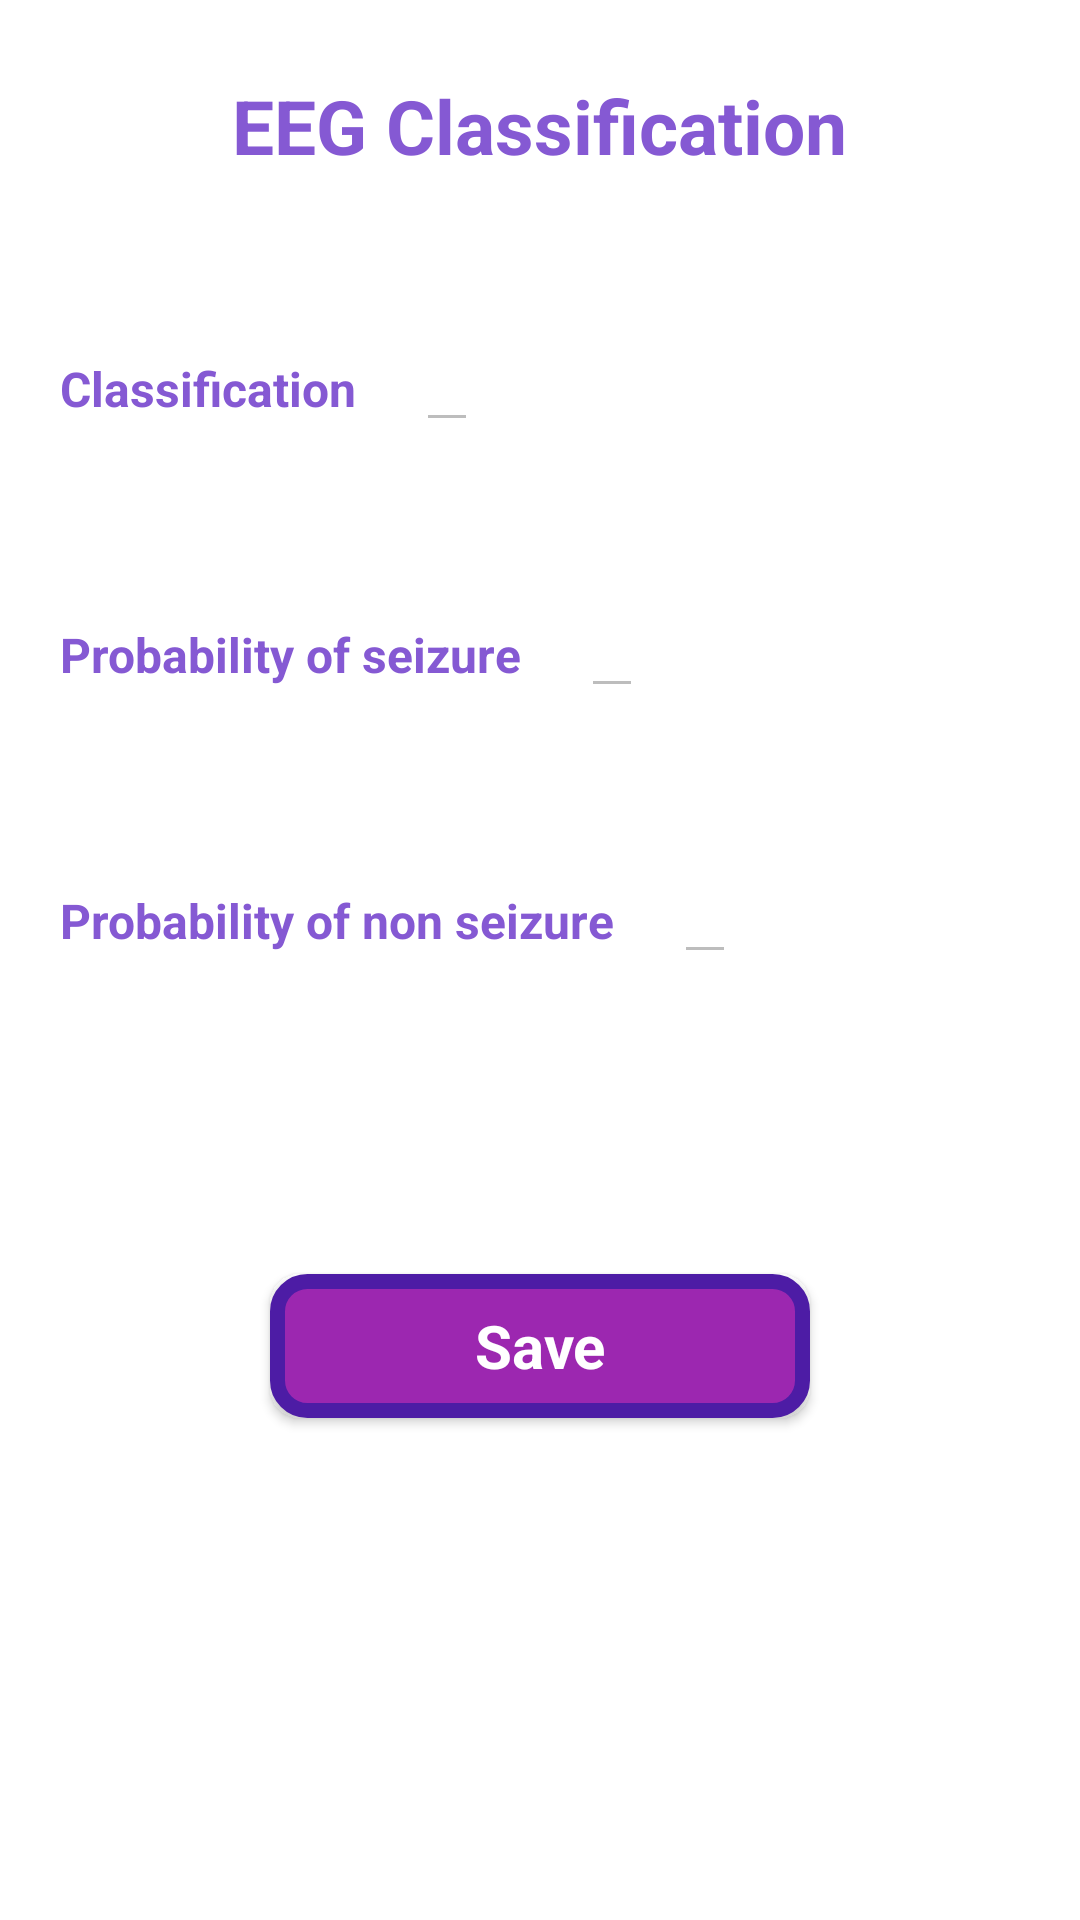

Produce the Android XML layout that renders to this screen, including the resource entries it uses.
<!-- AndroidManifest.xml: application theme Theme.Final -->
<!-- res/layout/activity_eegresult.xml -->
<?xml version="1.0" encoding="utf-8"?>
<LinearLayout xmlns:android="http://schemas.android.com/apk/res/android"
    xmlns:app="http://schemas.android.com/apk/res-auto"
    xmlns:tools="http://schemas.android.com/tools"
    android:layout_width="match_parent"
    android:layout_height="match_parent"
    android:background="@color/white"
    android:orientation="vertical"
    tools:context=".EEGResult">

    <TextView
        android:layout_width="wrap_content"
        android:layout_height="wrap_content"
        android:layout_gravity="center"
        android:layout_marginTop="25dp"
        android:text="@string/eeg_classification"
        android:textColor="@color/text"
        android:textSize="25sp"
        android:textStyle="bold" />

    <LinearLayout
        android:layout_width="match_parent"
        android:layout_height="wrap_content"
        android:layout_marginTop="50dp"
        android:orientation="horizontal">

        <TextView
            android:layout_width="wrap_content"
            android:layout_height="wrap_content"
            android:layout_marginStart="20dp"
            android:text="@string/classification"
            android:textColor="@color/text"
            android:textSize="16sp"
            android:textStyle="bold" />

        <EditText
            android:id="@+id/classificationEEG"
            android:layout_width="wrap_content"
            android:layout_height="wrap_content"
            android:layout_marginStart="20dp"
            android:enabled="false"
            android:textSize="16sp" />

    </LinearLayout>

    <LinearLayout
        android:layout_width="match_parent"
        android:layout_height="wrap_content"
        android:layout_marginTop="50dp"
        android:orientation="horizontal">

        <TextView
            android:layout_width="wrap_content"
            android:layout_height="wrap_content"
            android:layout_marginStart="20dp"
            android:text="@string/probability_of_seizure"
            android:textColor="@color/text"
            android:textSize="16sp"
            android:textStyle="bold" />

        <EditText
            android:id="@+id/probabilitySeizureEEG"
            android:layout_width="wrap_content"
            android:layout_height="wrap_content"
            android:layout_marginStart="20dp"
            android:enabled="false"
            android:textSize="16sp" />
    </LinearLayout>

    <LinearLayout
        android:layout_width="match_parent"
        android:layout_height="wrap_content"
        android:layout_marginTop="50dp"
        android:orientation="horizontal">

        <TextView
            android:layout_width="wrap_content"
            android:layout_height="wrap_content"
            android:layout_marginStart="20dp"
            android:text="@string/probability_of_non_seizure"
            android:textColor="@color/text"
            android:textSize="16sp"
            android:textStyle="bold" />

        <EditText
            android:id="@+id/probabilityNonEEG"
            android:layout_width="wrap_content"
            android:layout_height="wrap_content"
            android:layout_marginStart="20dp"
            android:enabled="false"
            android:textSize="16sp" />

    </LinearLayout>


    <Button
        android:id="@+id/saveEEG"
        android:layout_width="180dp"
        android:layout_height="wrap_content"
        android:layout_marginTop="100dp"
        android:text="@string/save"
        android:textStyle="bold"
        android:textAppearance="?android:textAppearanceMedium"
        android:textColor="@color/white"
        android:layout_gravity="center"
        android:textSize="20sp"
        android:gravity="center"
        android:background="@drawable/btnshape"/>



</LinearLayout>
<!-- resources referenced by this layout -->
<resources>
  <color name="text">#8559D3</color>
  <color name="white">#FFFFFFFF</color>
  <!-- drawable btnshape (drawable) -->
  <?xml version="1.0" encoding="utf-8"?>
  <shape xmlns:android="http://schemas.android.com/apk/res/android" android:shape="rectangle">
      <solid android:color="#9C27B0"/>
      <corners android:radius="10dp" />
      <padding android:right="10dp" android:left="10dp" android:bottom="10dp" android:top="10dp"/>
      <stroke android:color="#4D1CA5" android:width="5dp"
          />
  
  </shape>
  <string name="classification">Classification</string>
  <string name="eeg_classification">EEG Classification</string>
  <string name="probability_of_non_seizure">Probability of non seizure</string>
  <string name="probability_of_seizure">Probability of seizure</string>
  <string name="save">Save</string>
  <style name="Theme.Final" parent="Theme.MaterialComponents.DayNight.DarkActionBar">
          
          <item name="colorPrimary">@color/purple_500</item>
          <item name="colorPrimaryVariant">@color/purple_700</item>
          <item name="colorOnPrimary">@color/white</item>
          
          <item name="colorSecondary">@color/teal_200</item>
          <item name="colorSecondaryVariant">@color/teal_700</item>
          <item name="colorOnSecondary">@color/black</item>
          
          <item name="android:statusBarColor" tools:targetApi="l">?attr/colorPrimaryVariant</item>
          
      </style>
  <color name="purple_500">#FF6200EE</color>
  <color name="purple_700">#FF3700B3</color>
  <color name="teal_200">#FF03DAC5</color>
  <color name="teal_700">#FF018786</color>
  <color name="black">#FF000000</color>
</resources>
